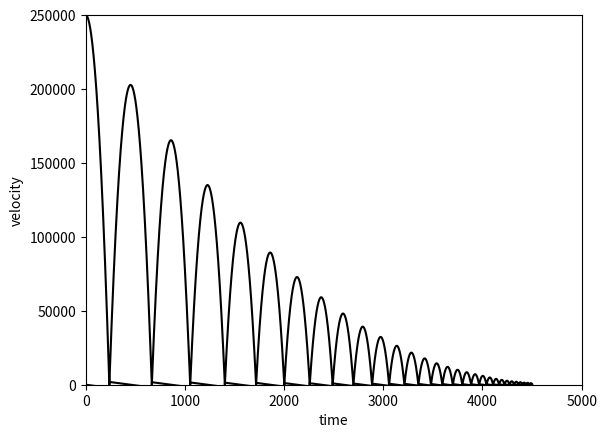

Recreate this plot in Python.
# -*- coding: utf-8 -*-
"""
Created on Sat Nov 10 10:39:55 2018

[redacted]
"""
import matplotlib.pyplot as plt
import numpy as np
t = np.array(np.linspace(0,4500,5001),dtype=np.float64) #t/s
dt = 4500/5000
y = np.array(np.zeros((5001,)),dtype=np.float64)
v = np.array(np.zeros((5001,)),dtype=np.float64)
y[0] = 250000.0     #h/m
v[0] = 0.0      #v/m/s
g = -8.87                  #up+
bounces = 0
for i in range(1,5001):
    if y[i-1] + v[i-1]*dt + 0.5*g*dt*dt > 0:
        v[i] = v[i-1] + g*dt
        y[i] = y[i-1] + v[i-1]*dt + 0.5*g*dt*dt
    else:
        y[i] = 0
        v[i] = -0.9*(v[i-1] + g*dt)
        bounces += 1
plt.plot(t,y,'k-')
plt.xlabel('time')
plt.ylabel('height')
plt.xlim(0,5001)
plt.ylim(0,250000.0)
plt.plot(t,v,'k-')
plt.xlabel('time')
plt.ylabel('velocity')
plt.xlim(0,5001)
print(bounces)